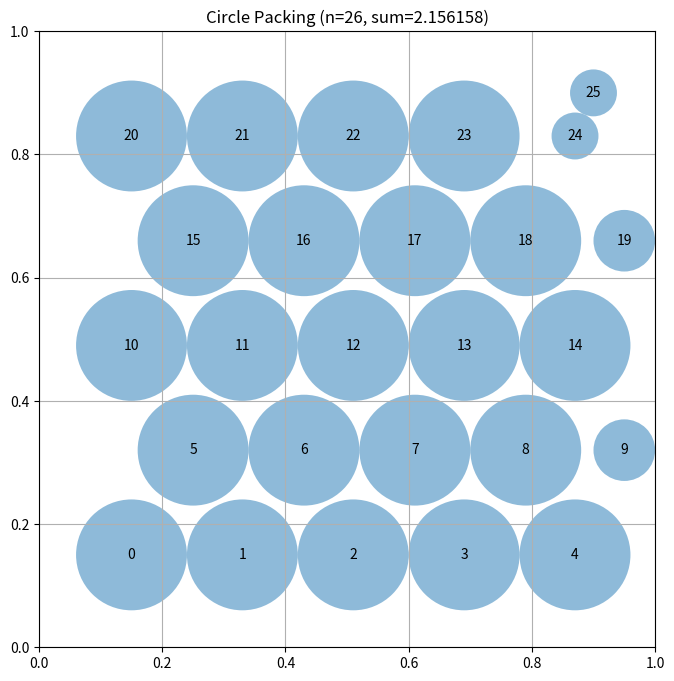

This figure's Python source:
# EVOLVE-BLOCK-START
"""Constructor-based circle packing for n=26 circles"""
import numpy as np


def construct_packing():
    """
    Construct a specific arrangement of 26 circles in a unit square
    that attempts to maximize the sum of their radii.

    Returns:
        Tuple of (centers, radii, sum_of_radii)
        centers: np.array of shape (26, 2) with (x, y) coordinates
        radii: np.array of shape (26) with radius of each circle
        sum_of_radii: Sum of all radii
    """
    # Initialize arrays for 26 circles
    n = 26
    centers = np.zeros((n, 2))

    # Use a staggered grid (approximate hexagonal packing)
    # 26 circles fit well in a slightly compressed 5x5 + 1 arrangement
    idx = 0
    rows, cols = 5, 5
    for r in range(rows):
        for c in range(cols):
            if idx < n:
                # Offset every other row to create hexagonal-like spacing
                shift = 0.1 if r % 2 == 1 else 0.0
                x = 0.15 + c * 0.18 + shift
                y = 0.15 + r * 0.17
                centers[idx] = [x, y]
                idx += 1
    
    # Place the 26th circle in the largest remaining gap (top right)
    if idx < n:
        centers[idx] = [0.9, 0.9]

    centers = np.clip(centers, 0.05, 0.95)

    # Compute maximum valid radii for this configuration
    radii = compute_max_radii(centers)

    # Calculate the sum of radii
    sum_radii = np.sum(radii)

    return centers, radii, sum_radii


def compute_max_radii(centers):
    """
    Compute the maximum possible radii for each circle position
    such that they don't overlap and stay within the unit square.

    Args:
        centers: np.array of shape (n, 2) with (x, y) coordinates

    Returns:
        np.array of shape (n) with radius of each circle
    """
    n = centers.shape[0]
    radii = np.ones(n)

    # First, limit by distance to square borders
    for i in range(n):
        x, y = centers[i]
        # Distance to borders
        radii[i] = min(x, y, 1 - x, 1 - y)

    # Iteratively refine radii to be more equitable
    # This prevents one circle from "stealing" all space from its neighbor
    for _ in range(10):
        for i in range(n):
            for j in range(i + 1, n):
                dist = np.linalg.norm(centers[i] - centers[j])
                if radii[i] + radii[j] > dist:
                    # Adjust radii to be exactly touching
                    # Using equal redistribution for better sum_radii
                    target = dist / 2.0
                    radii[i] = min(radii[i], target)
                    radii[j] = min(radii[j], target)

    return radii


# EVOLVE-BLOCK-END


# This part remains fixed (not evolved)
def run_packing():
    """Run the circle packing constructor for n=26"""
    centers, radii, sum_radii = construct_packing()
    return centers, radii, sum_radii


def visualize(centers, radii):
    """
    Visualize the circle packing

    Args:
        centers: np.array of shape (n, 2) with (x, y) coordinates
        radii: np.array of shape (n) with radius of each circle
    """
    import matplotlib.pyplot as plt
    from matplotlib.patches import Circle

    fig, ax = plt.subplots(figsize=(8, 8))

    # Draw unit square
    ax.set_xlim(0, 1)
    ax.set_ylim(0, 1)
    ax.set_aspect("equal")
    ax.grid(True)

    # Draw circles
    for i, (center, radius) in enumerate(zip(centers, radii)):
        circle = Circle(center, radius, alpha=0.5)
        ax.add_patch(circle)
        ax.text(center[0], center[1], str(i), ha="center", va="center")

    plt.title(f"Circle Packing (n={len(centers)}, sum={sum(radii):.6f})")
    plt.show()


if __name__ == "__main__":
    centers, radii, sum_radii = run_packing()
    print(f"Sum of radii: {sum_radii}")
    # AlphaEvolve improved this to 2.635

    # Uncomment to visualize:
    visualize(centers, radii)
